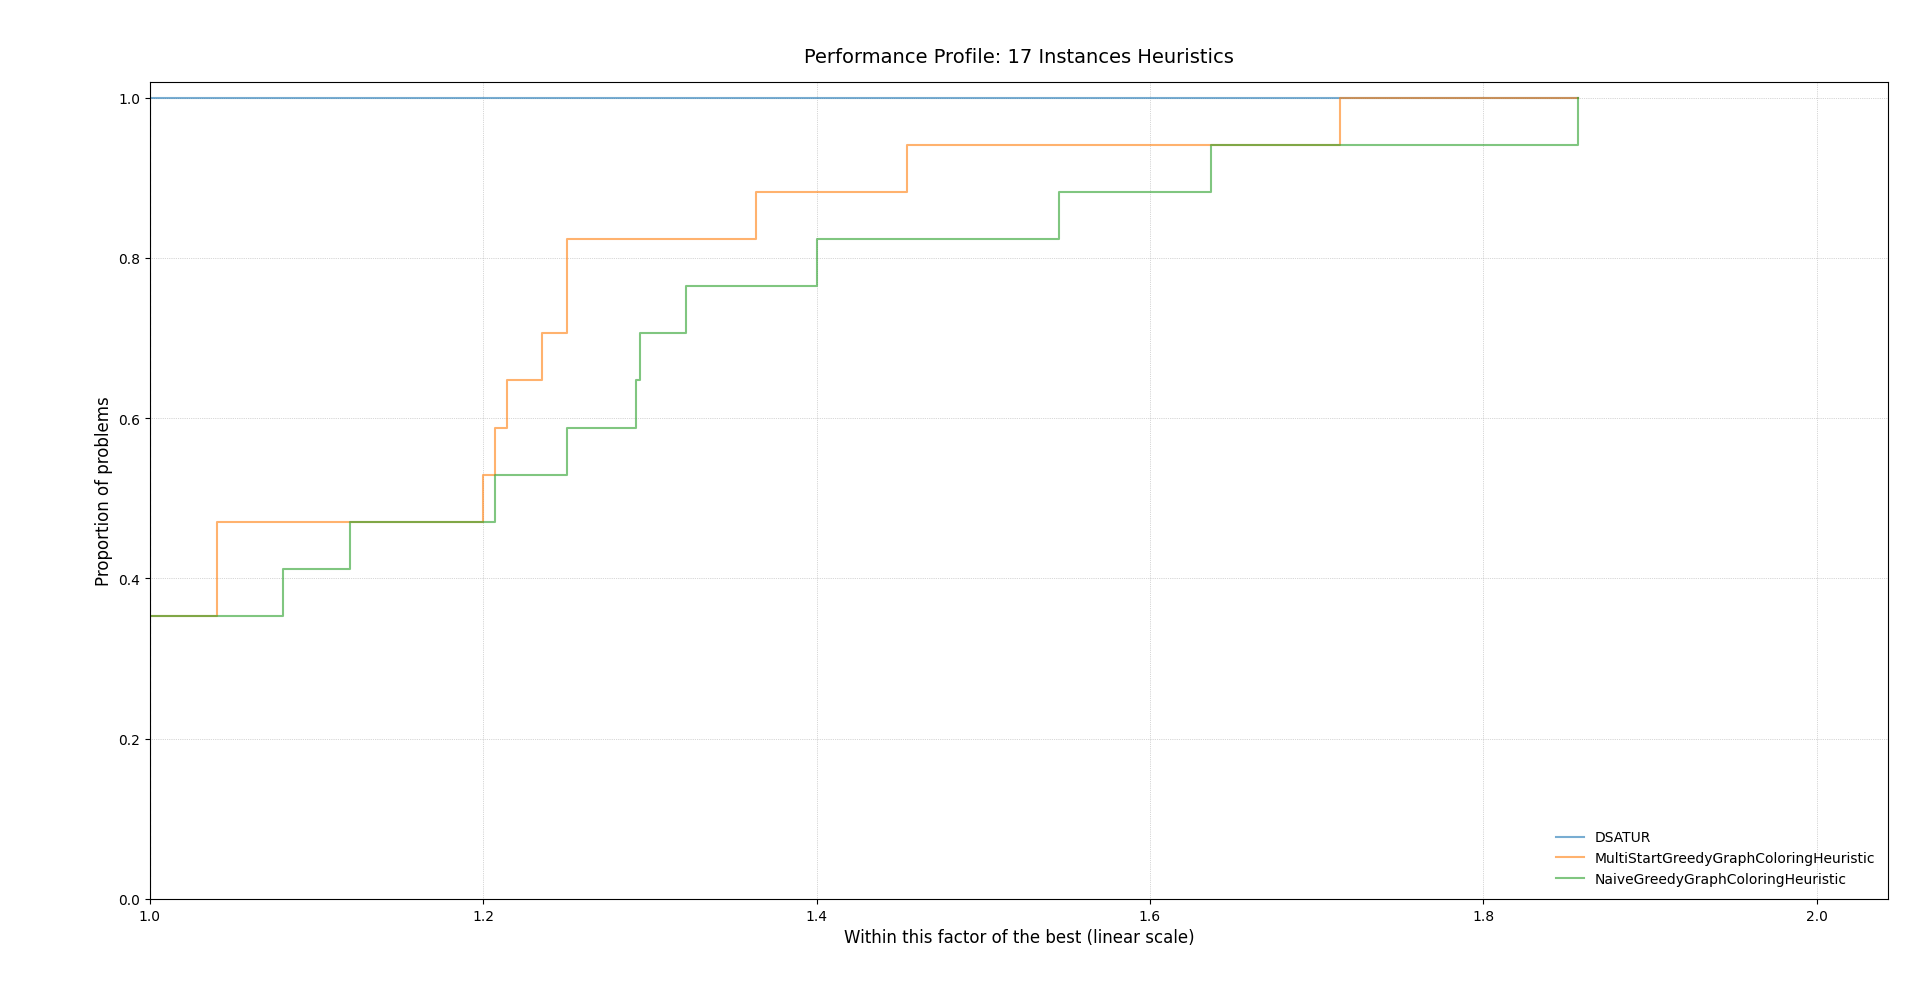

Source data for this figure (header and first rows):
instance, solver, metric
jean.col, NaiveGreedyGraphColoringHeuristic, 10
jean.col, MultiStartGreedyGraphColoringHeuristic, 10
jean.col, DSATUR, 10
huck.col, NaiveGreedyGraphColoringHeuristic, 11
huck.col, MultiStartGreedyGraphColoringHeuristic, 11
huck.col, DSATUR, 11
zeroin.i.1.col, NaiveGreedyGraphColoringHeuristic, 49
zeroin.i.1.col, MultiStartGreedyGraphColoringHeuristic, 49
zeroin.i.1.col, DSATUR, 49
fpsol2.i.1.col, NaiveGreedyGraphColoringHeuristic, 65
fpsol2.i.1.col, MultiStartGreedyGraphColoringHeuristic, 65
fpsol2.i.1.col, DSATUR, 65
fpsol2.i.2.col, NaiveGreedyGraphColoringHeuristic, 30
fpsol2.i.2.col, MultiStartGreedyGraphColoringHeuristic, 30
fpsol2.i.2.col, DSATUR, 30
fpsol2.i.3.col, NaiveGreedyGraphColoringHeuristic, 30
fpsol2.i.3.col, MultiStartGreedyGraphColoringHeuristic, 30
fpsol2.i.3.col, DSATUR, 30
le450_15b.col, NaiveGreedyGraphColoringHeuristic, 22
le450_15b.col, MultiStartGreedyGraphColoringHeuristic, 21
le450_15b.col, DSATUR, 17
le450_15c.col, NaiveGreedyGraphColoringHeuristic, 30
le450_15c.col, MultiStartGreedyGraphColoringHeuristic, 30
le450_15c.col, DSATUR, 24
le450_15d.col, NaiveGreedyGraphColoringHeuristic, 31
le450_15d.col, MultiStartGreedyGraphColoringHeuristic, 30
le450_15d.col, DSATUR, 24
le450_25a.col, NaiveGreedyGraphColoringHeuristic, 28
le450_25a.col, MultiStartGreedyGraphColoringHeuristic, 26
le450_25a.col, DSATUR, 25
le450_25b.col, NaiveGreedyGraphColoringHeuristic, 27
le450_25b.col, MultiStartGreedyGraphColoringHeuristic, 26
le450_25b.col, DSATUR, 25
le450_25c.col, NaiveGreedyGraphColoringHeuristic, 37
le450_25c.col, MultiStartGreedyGraphColoringHeuristic, 34
le450_25c.col, DSATUR, 28
le450_25d.col, NaiveGreedyGraphColoringHeuristic, 35
le450_25d.col, MultiStartGreedyGraphColoringHeuristic, 35
le450_25d.col, DSATUR, 29
le450_5a.col, NaiveGreedyGraphColoringHeuristic, 14
le450_5a.col, MultiStartGreedyGraphColoringHeuristic, 12
le450_5a.col, DSATUR, 10
le450_5b.col, NaiveGreedyGraphColoringHeuristic, 13
le450_5b.col, MultiStartGreedyGraphColoringHeuristic, 12
le450_5b.col, DSATUR, 7
le450_5c.col, NaiveGreedyGraphColoringHeuristic, 17
le450_5c.col, MultiStartGreedyGraphColoringHeuristic, 15
le450_5c.col, DSATUR, 11
le450_5d.col, NaiveGreedyGraphColoringHeuristic, 18
le450_5d.col, MultiStartGreedyGraphColoringHeuristic, 16
le450_5d.col, DSATUR, 11
